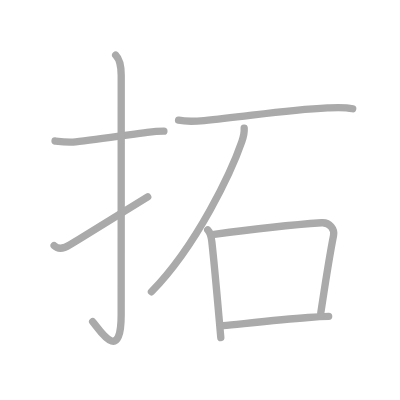
t = 0.00 s
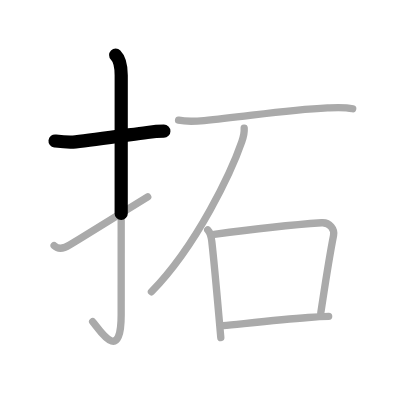
t = 1.50 s
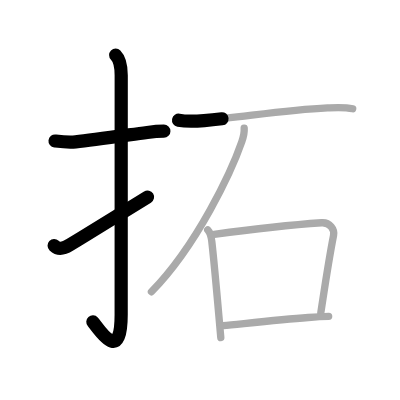
t = 3.25 s
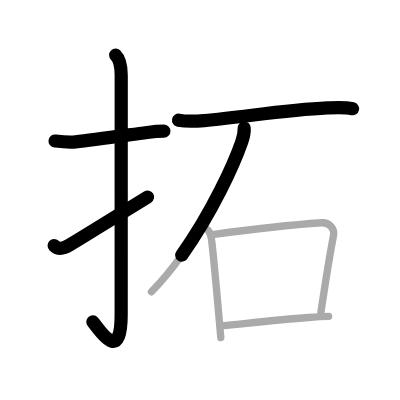
t = 4.75 s
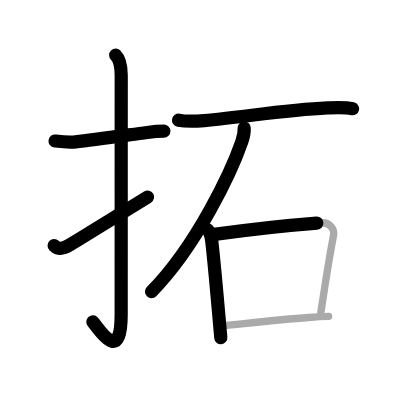
t = 6.50 s
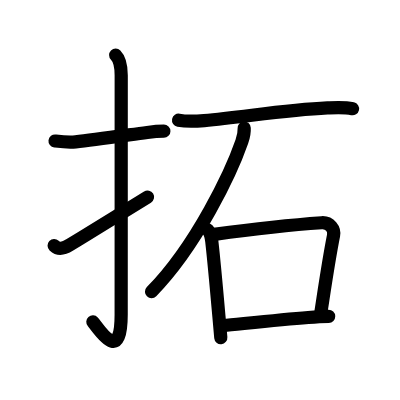
t = 8.00 s

The animated SVG that drew these frames (rendered in a browser with its animation timeline set to each time). Animation: 8 SMIL elements (animate=8); one cycle of 8.00 s.

<?xml version="1.0" standalone="no"?>
<!DOCTYPE svg PUBLIC "-//W3C//DTD SVG 1.1//EN"   "http://www.w3.org/Graphics/SVG/1.1/DTD/svg11.dtd">
<svg width="400px" height="400px"  version="1.1" xmlns="http://www.w3.org/2000/svg">
  <defs>
    <marker id="Triangle" viewBox="0 0 10 10" refX="0" refY="5" markerUnits="strokeWidth" markerWidth="3" style="stroke-opacity:0%;fill:#aaaaaa;" markerHeight="2" orient="auto">
      <path d="M 0 0 L 10 5 L 0 10 z" />
    </marker>
    
    <marker id="Arrow" viewBox="0 0 10 10" refX="5" refY="5" markerUnits="strokeWidth" markerWidth="1.8" style="stroke-opacity:0%;fill:#770000;" markerHeight="2" orient="auto">
      <path d="M 0 4 L 6 4 L 4 1 L 10 5 L 4 9 L 6 6 L 0 6 z" />
        <circle cx="5" cy="5" r="5" />
      </marker>
    
    <marker id="TriangleRed" viewBox="0 0 10 10" refX="0" refY="5" markerUnits="strokeWidth" markerWidth="3" style="stroke-opacity:0%;fill:#CC0000;" markerHeight="2" orient="auto">
      <path d="M 0 0 L 10 5 L 0 10 z" />
    </marker>
    
    <marker id="ArrowRed" viewBox="0 0 10 10" refX="5" refY="5" markerUnits="strokeWidth" markerWidth="1.8" style="stroke-opacity:0%;fill:#CC0000;" markerHeight="2" orient="auto">
      <path d="M 0 4 L 6 4 L 4 1 L 10 5 L 4 9 L 6 6 L 0 6 z" />
        <circle cx="5" cy="5" r="5" />
      </marker>
    
  </defs>
  
  <path style="fill:#ffffff; fill-opacity:100%; fill-rule:evenodd; stroke-width:0;" d="M 0 0 L 400px 0 L 400px 400px L 0 400px L 0 0" />

  <g transform="scale(3.6697247706422 3.6697247706422)">
<path style="fill:none; fill-opacity:0%; fill-rule:evenodd; stroke:#aaaaaa; stroke-opacity:100%; stroke-width: 1.5pt; stroke-linejoin:round; stroke-linecap:round;" d="M15 38.42c1.89 0.23 3.68 0.46 5.61 0.23c4.75-0.56 12.68-1.65 19.51-2.56c1.52-0.2 3.01-0.34 4.54-0.34"></path>
<path style="fill:none; fill-opacity:0%; fill-rule:evenodd; stroke:#aaaaaa; stroke-opacity:100%; stroke-width: 1.5pt; stroke-linejoin:round; stroke-linecap:round;" d="M31.52 15c1.18 1.18 1.51 3 1.51 5.52c0 15.23-0.01 53.71-0.01 65.15c0 14.25-6.32 3.53-7.77 2"></path>
<path style="fill:none; fill-opacity:0%; fill-rule:evenodd; stroke:#aaaaaa; stroke-opacity:100%; stroke-width: 1.5pt; stroke-linejoin:round; stroke-linecap:round;" d="M14.75 66.93c1 0.95 2.25 1.07 4.25-0.18c5.11-3.19 7.75-4.75 21.25-13.08"></path>
<path style="fill:none; fill-opacity:0%; fill-rule:evenodd; stroke:#aaaaaa; stroke-opacity:100%; stroke-width: 1.5pt; stroke-linejoin:round; stroke-linecap:round;" d="M48.66 32.76c2.59 0.49 4.81 0.29 6.97 0.09c11.02-0.99 22.15-2.91 33.62-3.45c2.29-0.11 4.61-0.28 6.86 0.24"></path>
<path style="fill:none; fill-opacity:0%; fill-rule:evenodd; stroke:#aaaaaa; stroke-opacity:100%; stroke-width: 1.5pt; stroke-linejoin:round; stroke-linecap:round;" d="M66.54 34.9c0.07 1.04-0.14 2.26-0.64 3.69c-2.78 8.03-12.15 28.15-24.63 40.91"></path>
<path style="fill:none; fill-opacity:0%; fill-rule:evenodd; stroke:#aaaaaa; stroke-opacity:100%; stroke-width: 1.5pt; stroke-linejoin:round; stroke-linecap:round;" d="M56.6 62.62c0.92 0.93 1 2.18 1.14 3.39c0.55 4.87 1.19 11.96 1.92 20.23c0.16 1.88 0.33 3.81 0.51 5.77"></path>
<path style="fill:none; fill-opacity:0%; fill-rule:evenodd; stroke:#aaaaaa; stroke-opacity:100%; stroke-width: 1.5pt; stroke-linejoin:round; stroke-linecap:round;" d="M58.35 63.87c9.15-1.25 23.15-2.75 29.31-3.17c2.23-0.15 3.57 1.76 3.23 3.47c-1.39 7.07-2.39 14.07-3.47 21.06"></path>
<path style="fill:none; fill-opacity:0%; fill-rule:evenodd; stroke:#aaaaaa; stroke-opacity:100%; stroke-width: 1.5pt; stroke-linejoin:round; stroke-linecap:round;" d="M60.84 88.73c5.04-0.48 15.11-1.6 23.16-2.22c2.04-0.16 3.93-0.27 5.56-0.3"></path>

<path style="fill:none; fill-opacity:0%; fill-rule:evenodd; stroke:#000000; stroke-opacity:100%; stroke-width: 2.7pt; stroke-linejoin:round; stroke-linecap:round;" d="M15 38.42c1.89 0.23 3.68 0.46 5.61 0.23c4.75-0.56 12.68-1.65 19.51-2.56c1.52-0.2 3.01-0.34 4.54-0.34" pathLength="100" stroke-dashoffset="100" stroke-dasharray="100 105"><animate id="dashAnim1" attributeName="stroke-dashoffset" from="100" to="0" dur="1s" calcMode="linear" fill="freeze"/></path>
<path style="fill:none; fill-opacity:0%; fill-rule:evenodd; stroke:#000000; stroke-opacity:100%; stroke-width: 2.7pt; stroke-linejoin:round; stroke-linecap:round;" d="M31.52 15c1.18 1.18 1.51 3 1.51 5.52c0 15.23-0.01 53.71-0.01 65.15c0 14.25-6.32 3.53-7.77 2" pathLength="100" stroke-dashoffset="100" stroke-dasharray="100 105"><animate id="dashAnim2" attributeName="stroke-dashoffset" from="100" to="0" dur="1s" calcMode="linear" begin="dashAnim1.end" fill="freeze"/></path>
<path style="fill:none; fill-opacity:0%; fill-rule:evenodd; stroke:#000000; stroke-opacity:100%; stroke-width: 2.7pt; stroke-linejoin:round; stroke-linecap:round;" d="M14.75 66.93c1 0.95 2.25 1.07 4.25-0.18c5.11-3.19 7.75-4.75 21.25-13.08" pathLength="100" stroke-dashoffset="100" stroke-dasharray="100 105"><animate id="dashAnim3" attributeName="stroke-dashoffset" from="100" to="0" dur="1s" calcMode="linear" begin="dashAnim2.end" fill="freeze"/></path>
<path style="fill:none; fill-opacity:0%; fill-rule:evenodd; stroke:#000000; stroke-opacity:100%; stroke-width: 2.7pt; stroke-linejoin:round; stroke-linecap:round;" d="M48.66 32.76c2.59 0.49 4.81 0.29 6.97 0.09c11.02-0.99 22.15-2.91 33.62-3.45c2.29-0.11 4.61-0.28 6.86 0.24" pathLength="100" stroke-dashoffset="100" stroke-dasharray="100 105"><animate id="dashAnim4" attributeName="stroke-dashoffset" from="100" to="0" dur="1s" calcMode="linear" begin="dashAnim3.end" fill="freeze"/></path>
<path style="fill:none; fill-opacity:0%; fill-rule:evenodd; stroke:#000000; stroke-opacity:100%; stroke-width: 2.7pt; stroke-linejoin:round; stroke-linecap:round;" d="M66.54 34.9c0.07 1.04-0.14 2.26-0.64 3.69c-2.78 8.03-12.15 28.15-24.63 40.91" pathLength="100" stroke-dashoffset="100" stroke-dasharray="100 105"><animate id="dashAnim5" attributeName="stroke-dashoffset" from="100" to="0" dur="1s" calcMode="linear" begin="dashAnim4.end" fill="freeze"/></path>
<path style="fill:none; fill-opacity:0%; fill-rule:evenodd; stroke:#000000; stroke-opacity:100%; stroke-width: 2.7pt; stroke-linejoin:round; stroke-linecap:round;" d="M56.6 62.62c0.92 0.93 1 2.18 1.14 3.39c0.55 4.87 1.19 11.96 1.92 20.23c0.16 1.88 0.33 3.81 0.51 5.77" pathLength="100" stroke-dashoffset="100" stroke-dasharray="100 105"><animate id="dashAnim6" attributeName="stroke-dashoffset" from="100" to="0" dur="1s" calcMode="linear" begin="dashAnim5.end" fill="freeze"/></path>
<path style="fill:none; fill-opacity:0%; fill-rule:evenodd; stroke:#000000; stroke-opacity:100%; stroke-width: 2.7pt; stroke-linejoin:round; stroke-linecap:round;" d="M58.35 63.87c9.15-1.25 23.15-2.75 29.31-3.17c2.23-0.15 3.57 1.76 3.23 3.47c-1.39 7.07-2.39 14.07-3.47 21.06" pathLength="100" stroke-dashoffset="100" stroke-dasharray="100 105"><animate id="dashAnim7" attributeName="stroke-dashoffset" from="100" to="0" dur="1s" calcMode="linear" begin="dashAnim6.end" fill="freeze"/></path>
<path style="fill:none; fill-opacity:0%; fill-rule:evenodd; stroke:#000000; stroke-opacity:100%; stroke-width: 2.7pt; stroke-linejoin:round; stroke-linecap:round;" d="M60.84 88.73c5.04-0.48 15.11-1.6 23.16-2.22c2.04-0.16 3.93-0.27 5.56-0.3" pathLength="100" stroke-dashoffset="100" stroke-dasharray="100 105"><animate id="dashAnim8" attributeName="stroke-dashoffset" from="100" to="0" dur="1s" calcMode="linear" begin="dashAnim7.end" fill="freeze"/></path>

</g>

</svg>  
          
